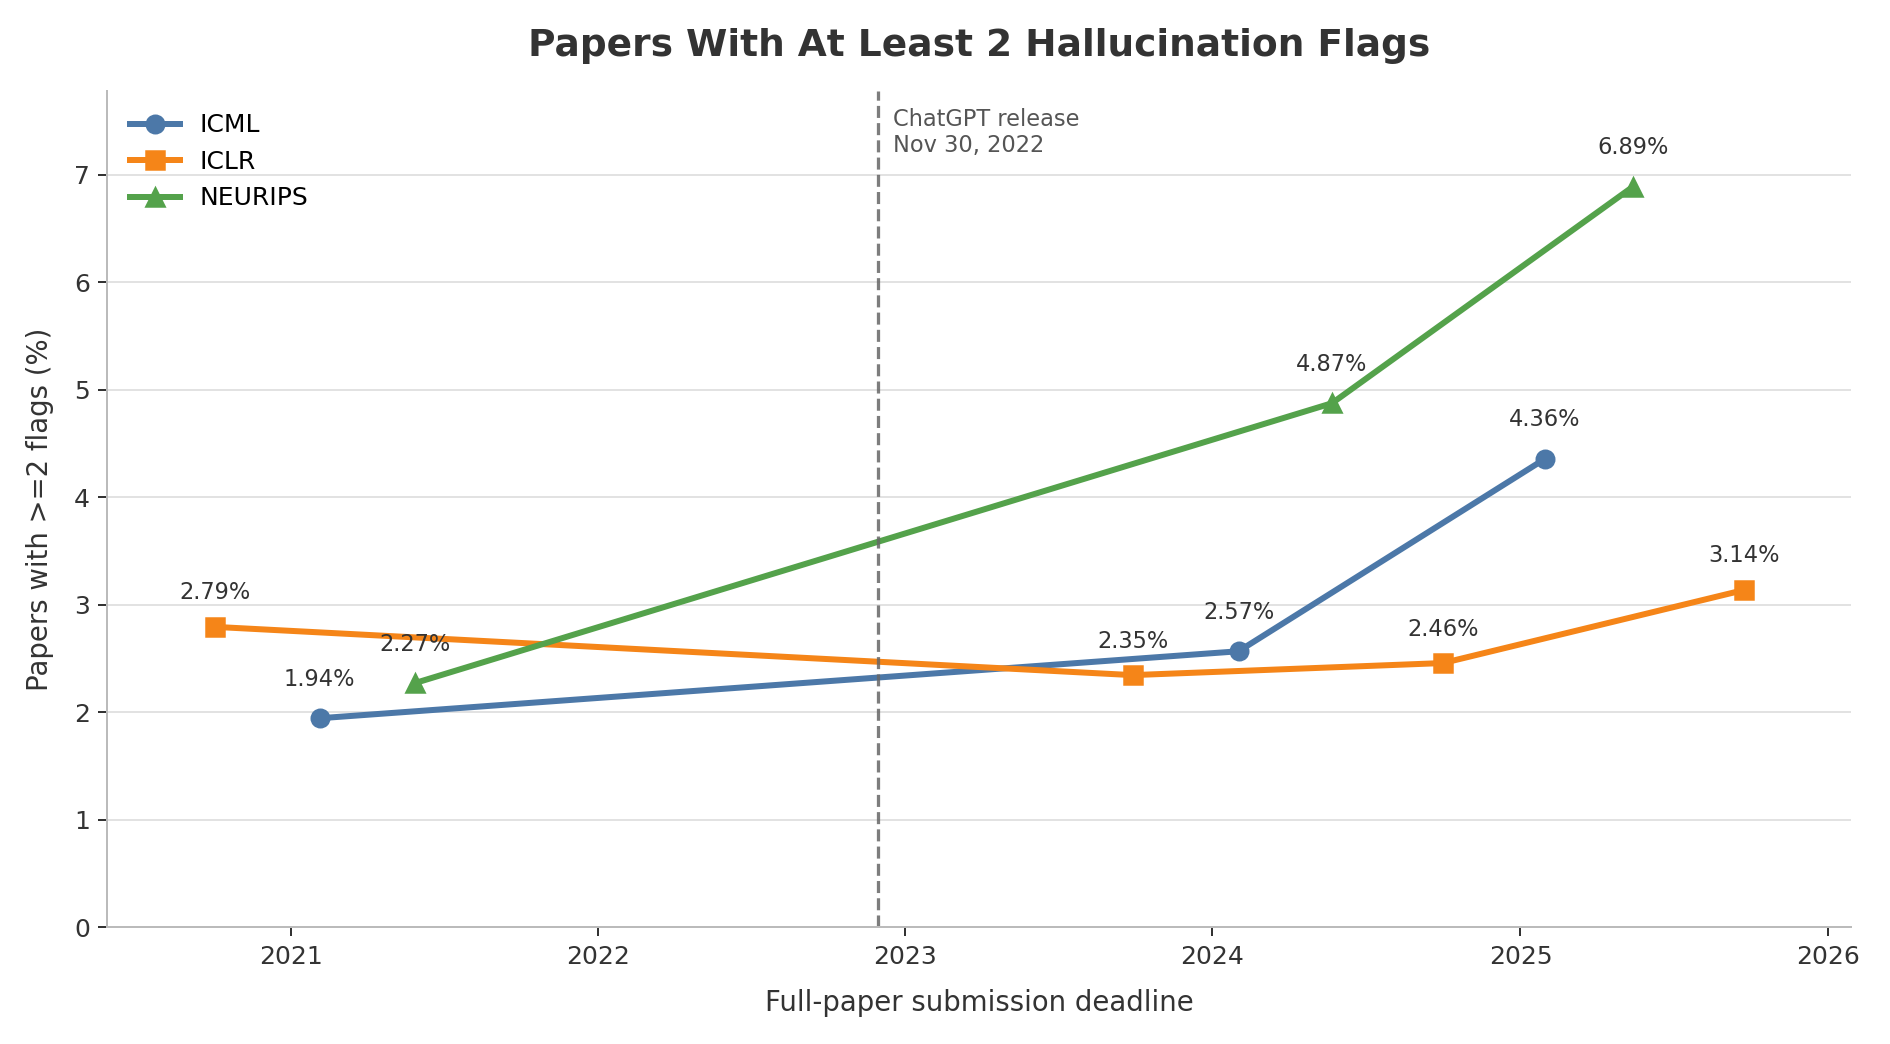

The table this chart was drawn from, first rows:
conference, year, submission_deadline, total_papers, papers_with_ge2_flags, paper_rate_percent
ICLR, 2021, 2020-10-02, 859, 24, 2.794
ICML, 2021, 2021-02-04, 1183, 23, 1.944
NEURIPS, 2021, 2021-05-28, 2334, 53, 2.271
ICLR, 2024, 2023-09-28, 2260, 53, 2.345
ICML, 2024, 2024-02-01, 2610, 67, 2.567
NEURIPS, 2024, 2024-05-22, 4555, 222, 4.874
ICLR, 2025, 2024-10-01, 3703, 91, 2.457
ICML, 2025, 2025-01-30, 3260, 142, 4.356
NEURIPS, 2025, 2025-05-15, 5908, 407, 6.889
ICLR, 2026, 2025-09-24, 5355, 168, 3.137
